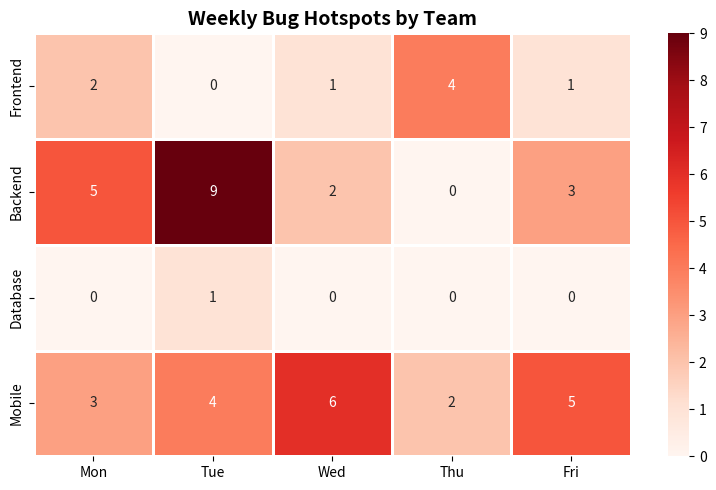

Write Python code to recreate this figure.
import matplotlib.pyplot as plt
import seaborn as sns

print("--- Generating Issue Hotspot Heatmap ---")

# 1. The Data Matrix (Number of critical tickets)
# Rows: Frontend, Backend, Database, Mobile
# Cols: Mon, Tue, Wed, Thu, Fri
bug_data = [
    [2, 0, 1, 4, 1], # Frontend
    [5, 9, 2, 0, 3], # Backend (Ouch, Tuesday was rough)
    [0, 1, 0, 0, 0], # Database
    [3, 4, 6, 2, 5]  # Mobile
]

teams = ['Frontend', 'Backend', 'Database', 'Mobile']
days = ['Mon', 'Tue', 'Wed', 'Thu', 'Fri']

# 2. Draw the Heatmap
plt.figure(figsize=(8, 5))

# cmap='Reds' uses a white-to-red color scale. 
# annot=True puts the numbers inside the squares.
sns.heatmap(bug_data, annot=True, cmap='Reds', xticklabels=days, yticklabels=teams, linewidths=1)

# 3. Formatting (TPM Polish)
plt.title('Weekly Bug Hotspots by Team', fontsize=14, fontweight='bold')
plt.tight_layout()

# 4. Save the Output
filename = 'bug_heatmap.png'
plt.savefig(filename)
print(f"Hotspot analysis complete. Chart saved as '{filename}'.")
